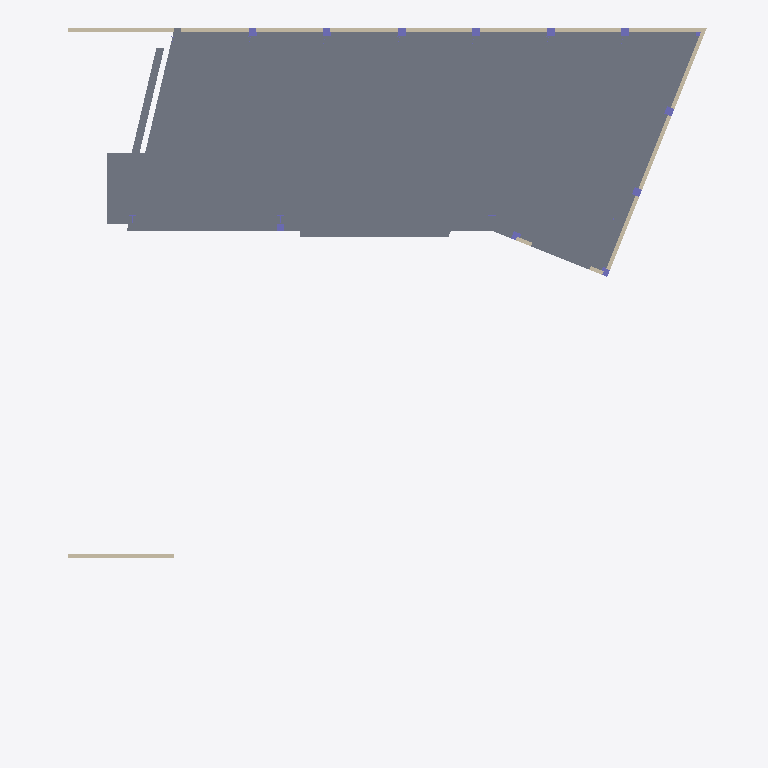
Plan cut of the same IFC building model at storey 'Level 1' (level -0.00 m, cut at 1.40 m), seen from above with north up, elements coloured by IFC class: 14 walls (beige), 11 columns (violet), 5 slabs (grey). Cut surfaces are drawn darker.
Extent 25.3 m × 27.9 m × 5.9 m (x, y, z). Storeys (2): Level 1 at -0.00 m; Level 2 at 3.14 m. Elements (117): 43 IfcBeam, 42 IfcColumn, 19 IfcWallStandardCase, 9 IfcSlab, 4 IfcBuildingElementProxy.

HEADER;
FILE_DESCRIPTION(('ViewDefinition [CoordinationView_V2.0]'),'2;1');
FILE_NAME('example.ifc','2026-06-03T16:02:23+02:00',(''),(''),'IfcOpenShell 0.8.5','Bonsai 0.8.5','');
FILE_SCHEMA(('IFC2X3'));
ENDSEC;
DATA;
#119=IFCPROJECT('39ashYNBDEDR$HhF_Vv5pT',#41,'3458',$,$,'CMC HUTT HUB - PRE-DELIVERY','Project Status',(#111),#106);
#148=IFCSITE('39ashYNBDEDR$HhF_Vv5pV',#41,'Default',$,$,#147,$,$,.ELEMENT.,(42,12,46,804504),(-71,-1,-58,-789672),0.0,$,$);
#129=IFCBUILDING('39ashYNBDEDR$HhF_Vv5pS',#41,'',$,$,#32,$,'',.ELEMENT.,$,$,#125);
#138=IFCBUILDINGSTOREY('39ashYNBDEDR$HhFzW6w9a',#41,'Level 1',$,'Level:1/4" Head',#136,$,'Level 1',.ELEMENT.,-9.189295E-11);
#144=IFCBUILDINGSTOREY('39ashYNBDEDR$HhFzW6zmQ',#14322,'Level 2',$,'Level:1/4" Head',#14317,$,'Level 2',.ELEMENT.,3139.99999999982);
#917=IFCSLAB('0sfBnoLAb0R9H9P$iaZWyE',#41,'Foundation Slab:125mm SLAB:670677',$,'Foundation Slab:125mm SLAB',#890,#915,'670677',.BASESLAB.);
#9634=IFCSLAB('35bmWFPfT6AeIbCPAxjq1h',#41,'Footing-Rectangular:2750x2000x500:724375',$,'Footing-Rectangular:2750x2000x500',#9523,#9632,'724375',.BASESLAB.);
#2413=IFCSLAB('03RdpMwXDAcxzTBzSbZ5wE',#41,'Existing Strip Footing:Existing Strip Footing:682677',$,'Existing Strip Footing:Existing Strip Footing',#2346,#2411,'682677',.BASESLAB.);
#13815=IFCSLAB('2xu1xe$a5F8xz6NHuPCW$0',#41,'New Footing:New Footing:1019186',$,'New Footing:New Footing',#13785,#13813,'1019186',.BASESLAB.);
#9487=IFCWALLSTANDARDCASE('35bmWFPfT6AeIbCPAxjqNV',#41,'Basic Wall:150 Concrete:722979',$,'Basic Wall:150 Concrete',#9467,#9485,'722979');
#14829=IFCWALLSTANDARDCASE('3lG7FRlWz2QhqHbzLzLYaS',#14903,'Basic Wall:150 Concrete:722979',$,'Basic Wall:150 Concrete',#14908,#14884,'722979');
#1930=IFCWALLSTANDARDCASE('02QZndWnPCr8pqUFFegmOQ',#41,'Basic Wall:150 Concrete:677700',$,'Basic Wall:150 Concrete',#1901,#1928,'677700');
#1861=IFCWALLSTANDARDCASE('02QZndWnPCr8pqUFFegmUc',#41,'Basic Wall:150 Concrete:677624',$,'Basic Wall:150 Concrete',#1828,#1859,'677624');
#1990=IFCWALLSTANDARDCASE('02QZndWnPCr8pqUFFegmQz',#41,'Basic Wall:150 Concrete:677859',$,'Basic Wall:150 Concrete',#1970,#1988,'677859');
#2050=IFCWALLSTANDARDCASE('02QZndWnPCr8pqUFFegmb1',#41,'Basic Wall:150 Concrete:677919',$,'Basic Wall:150 Concrete',#2030,#2048,'677919');
#2480=IFCSLAB('03RdpMwXDAcxzTBzSbZ4GC',#41,'Foundation Slab:558.8:684087',$,'Foundation Slab:558.8',#2459,#2478,'684087',.BASESLAB.);
#1469=IFCWALLSTANDARDCASE('02QZndWnPCr8pqUFFegmJU',#41,'Basic Wall:150 Concrete:677248',$,'Basic Wall:150 Concrete',#1448,#1467,'677248');
#1616=IFCWALLSTANDARDCASE('02QZndWnPCr8pqUFFegmSk',#41,'Basic Wall:150 Concrete:677488',$,'Basic Wall:150 Concrete',#1596,#1614,'677488');
#1558=IFCWALLSTANDARDCASE('02QZndWnPCr8pqUFFegmS3',#41,'Basic Wall:150 Concrete:677469',$,'Basic Wall:150 Concrete',#1538,#1556,'677469');
#1732=IFCWALLSTANDARDCASE('02QZndWnPCr8pqUFFegmU8',#41,'Basic Wall:150 Concrete:677590',$,'Basic Wall:150 Concrete',#1712,#1730,'677590');
#1674=IFCWALLSTANDARDCASE('02QZndWnPCr8pqUFFegmVs',#41,'Basic Wall:150 Concrete:677544',$,'Basic Wall:150 Concrete',#1654,#1672,'677544');
#1790=IFCWALLSTANDARDCASE('02QZndWnPCr8pqUFFegmUv',#41,'Basic Wall:150 Concrete:677607',$,'Basic Wall:150 Concrete',#1770,#1788,'677607');
#462=IFCCOLUMN('20hzUDJSj9yPeKYPrwcRoJ',#41,'Concrete-Rectangular-Column:300x300:670326',$,'Concrete-Rectangular-Column:300x300',#461,#458,'670326');
#392=IFCCOLUMN('20hzUDJSj9yPeKYPrwcRo3',#41,'Concrete-Rectangular-Column:300x300:670310',$,'Concrete-Rectangular-Column:300x300',#391,#388,'670310');
#613=IFCCOLUMN('20hzUDJSj9yPeKYPrwcRnp',#41,'Concrete-Rectangular-Column:300x300:670358',$,'Concrete-Rectangular-Column:300x300',#612,#609,'670358');
#532=IFCCOLUMN('20hzUDJSj9yPeKYPrwcRnZ',#41,'Concrete-Rectangular-Column:300x300:670342',$,'Concrete-Rectangular-Column:300x300',#531,#528,'670342');
#11655=IFCWALLSTANDARDCASE('31$BPiPSv2GQpRQpNKlvHD',#41,'Basic Wall:150 Concrete:862723',$,'Basic Wall:150 Concrete',#11635,#11653,'862723');
#762=IFCCOLUMN('20hzUDJSj9yPeKYPrwcRnH',#41,'Concrete-Rectangular-Column:300x300:670388',$,'Concrete-Rectangular-Column:300x300',#761,#758,'670388');
#232=IFCCOLUMN('20hzUDJSj9yPeKYPrwcR7N',#41,'Concrete-Rectangular-Column:300x300:669490',$,'Concrete-Rectangular-Column:300x300',#230,#225,'669490');
#322=IFCCOLUMN('20hzUDJSj9yPeKYPrwcRop',#41,'Concrete-Rectangular-Column:300x300:670294',$,'Concrete-Rectangular-Column:300x300',#321,#318,'670294');
#845=IFCCOLUMN('20hzUDJSj9yPeKYPrwcRmz',#41,'Concrete-Rectangular-Column:300x300:670424',$,'Concrete-Rectangular-Column:300x300',#844,#841,'670424');
#11715=IFCWALLSTANDARDCASE('31$BPiPSv2GQpRQpNKlvGa',#41,'Basic Wall:150 Concrete:862826',$,'Basic Wall:150 Concrete',#11695,#11713,'862826');
#1090=IFCCOLUMN('0sfBnoLAb0R9H9P$iaZWlj',#41,'Concrete-Rectangular-Column:300x300:671542',$,'Concrete-Rectangular-Column:300x300',#1089,#1086,'671542');
#1007=IFCCOLUMN('0sfBnoLAb0R9H9P$iaZWfw',#41,'Concrete-Rectangular-Column:300x300:671393',$,'Concrete-Rectangular-Column:300x300',#1006,#1001,'671393');
#1177=IFCCOLUMN('0sfBnoLAb0R9H9P$iaZWkY',#41,'Concrete-Rectangular-Column:300x300:671609',$,'Concrete-Rectangular-Column:300x300',#1176,#1173,'671609');
ENDSEC;
